Labelled photos from "paddy_leaf_reformat", an image-classification folder in Manoranjitham61217/paddy-diseases-detection. The possible labels are: bacterial blight, blast, brown spot.

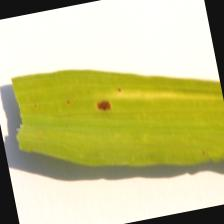
Label: brown spot

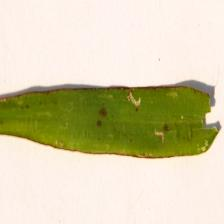
Label: blast

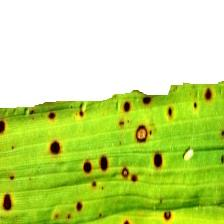
Label: brown spot

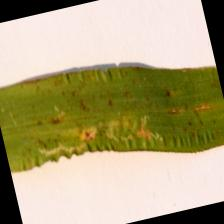
Label: blast

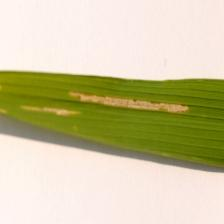
Label: bacterial blight

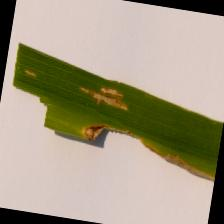
Label: bacterial blight
